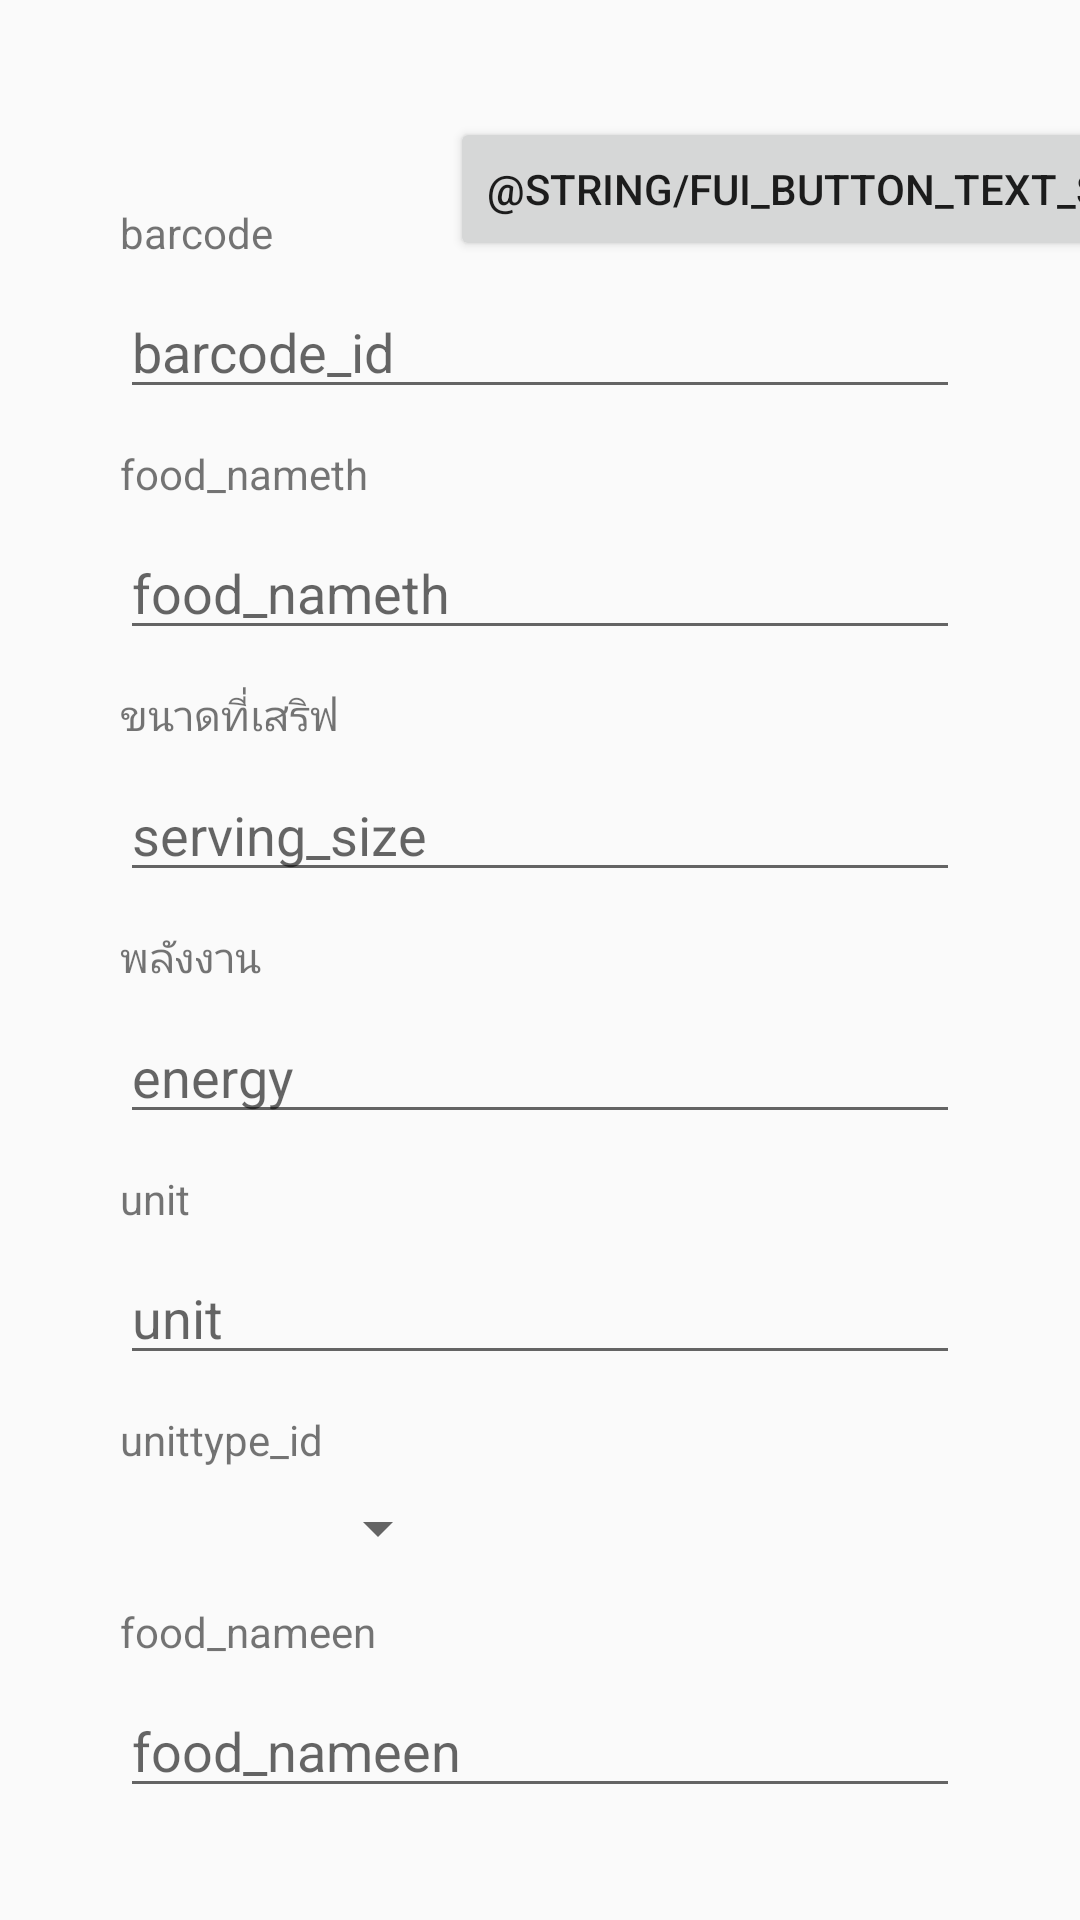

Reconstruct the res/layout file that produces this screen, plus the resources it refers to.
<!-- AndroidManifest.xml: application theme Theme.AppCompat.Light.NoActionBar -->
<!-- res/layout/activity_addfood.xml -->
<?xml version="1.0" encoding="utf-8"?>
<android.support.constraint.ConstraintLayout
        xmlns:android="http://schemas.android.com/apk/res/android"
        xmlns:tools="http://schemas.android.com/tools"
        xmlns:app="http://schemas.android.com/apk/res-auto"
        android:layout_width="match_parent"
        android:layout_height="match_parent"
        tools:context=".AddfoodActivity">

    <TextView
            android:text="barcode"
            android:layout_width="wrap_content"
            android:layout_height="wrap_content"
            android:id="@+id/textView21"
            app:layout_constraintStart_toStartOf="@+id/barcode_id" android:layout_marginBottom="8dp"
            app:layout_constraintBottom_toTopOf="@+id/barcode_id"/>
    <EditText
            android:layout_width="0dp"
            android:layout_height="wrap_content"
            android:ems="10"
            android:id="@+id/barcode_id"
            android:hint="barcode_id"
            android:inputType="numberDecimal"
            android:layout_marginTop="8dp"
            app:layout_constraintTop_toBottomOf="@+id/add_food" app:layout_constraintEnd_toEndOf="parent"
            app:layout_constraintStart_toStartOf="parent"
            android:layout_marginStart="40dp" android:layout_marginEnd="40dp"/>
    <TextView
            android:text="food_nameth"
            android:layout_width="wrap_content"
            android:layout_height="wrap_content"
            android:id="@+id/textView22"
            app:layout_constraintStart_toStartOf="@+id/food_nameth" android:layout_marginTop="12dp"
            app:layout_constraintTop_toBottomOf="@+id/barcode_id"/>
    <EditText
            android:layout_width="0dp"
            android:layout_height="wrap_content"
            android:inputType="text"
            android:ems="10"
            android:id="@+id/food_nameth"
            android:hint="food_nameth"
            android:layout_marginTop="8dp" app:layout_constraintTop_toBottomOf="@+id/textView22"
            app:layout_constraintEnd_toEndOf="parent" app:layout_constraintStart_toStartOf="parent"
            android:layout_marginStart="40dp" android:layout_marginEnd="40dp"
    />
    <TextView
            android:text="food_nameen"
            android:layout_width="wrap_content"
            android:layout_height="wrap_content"
            android:id="@+id/textView23"
            app:layout_constraintStart_toStartOf="@+id/food_nameen" android:layout_marginTop="13dp"
            app:layout_constraintTop_toBottomOf="@+id/unittype_id"/>
    <EditText
            android:layout_width="0dp"
            android:layout_height="wrap_content"
            android:inputType="text"
            android:ems="10"
            android:id="@+id/food_nameen"
            android:hint="food_nameen"
            android:layout_marginTop="8dp" app:layout_constraintTop_toBottomOf="@+id/textView23"
            app:layout_constraintEnd_toEndOf="parent" app:layout_constraintStart_toStartOf="parent"
            android:layout_marginStart="40dp" android:layout_marginEnd="40dp"
    />
    <TextView
            android:text="ขนาดที่เสริฟ"
            android:layout_width="wrap_content"
            android:layout_height="wrap_content"
            android:id="@+id/textView24"
            app:layout_constraintStart_toStartOf="@+id/serving_size" android:layout_marginTop="12dp"
            app:layout_constraintTop_toBottomOf="@+id/food_nameth"/>
    <EditText
            android:layout_width="0dp"
            android:layout_height="wrap_content"
            android:ems="10"
            android:id="@+id/serving_size"
            android:hint="serving_size"
            android:inputType="numberDecimal"
            android:layout_marginTop="8dp"
            app:layout_constraintTop_toBottomOf="@+id/textView24" app:layout_constraintEnd_toEndOf="parent"
            app:layout_constraintStart_toStartOf="parent"
            android:layout_marginStart="40dp" android:layout_marginEnd="40dp"/>
    <TextView
            android:text="พลังงาน"
            android:layout_width="wrap_content"
            android:layout_height="wrap_content"
            android:id="@+id/textView25"
            app:layout_constraintStart_toStartOf="@+id/energy" android:layout_marginTop="12dp"
            app:layout_constraintTop_toBottomOf="@+id/serving_size"/>
    <EditText
            android:layout_width="0dp"
            android:layout_height="wrap_content"
            android:ems="10"
            android:id="@+id/energy"
            android:hint="energy"
            android:inputType="numberDecimal"
            android:layout_marginTop="8dp"
            app:layout_constraintTop_toBottomOf="@+id/textView25" app:layout_constraintEnd_toEndOf="parent"
            app:layout_constraintStart_toStartOf="parent"
            android:layout_marginStart="40dp" android:layout_marginEnd="40dp"/>
    <TextView
            android:text="unit"
            android:layout_width="wrap_content"
            android:layout_height="wrap_content"
            android:id="@+id/textView26"
            app:layout_constraintStart_toStartOf="@+id/unit" android:layout_marginTop="12dp"
            app:layout_constraintTop_toBottomOf="@+id/energy"/>
    <EditText
            android:layout_width="0dp"
            android:layout_height="wrap_content"
            android:inputType="numberDecimal"
            android:ems="10"
            android:id="@+id/unit"
            android:hint="unit"
            android:layout_marginTop="8dp" app:layout_constraintTop_toBottomOf="@+id/textView26"
            app:layout_constraintEnd_toEndOf="parent" app:layout_constraintStart_toStartOf="parent"
            android:layout_marginStart="40dp" android:layout_marginEnd="40dp"
    />
    <TextView
            android:text="unittype_id"
            android:layout_width="wrap_content"
            android:layout_height="wrap_content"
            android:id="@+id/textView27"
            app:layout_constraintStart_toStartOf="@+id/unit" android:layout_marginTop="12dp"
            app:layout_constraintTop_toBottomOf="@+id/unit"/>
    <Spinner
            android:layout_width="100dp"
            android:layout_height="wrap_content"
            android:id="@+id/unittype_id"
            app:layout_constraintStart_toStartOf="@+id/textView27" android:layout_marginTop="8dp"
            android:layout_marginStart="10dp"
            app:layout_constraintTop_toBottomOf="@+id/textView27"/>
    <Button
            android:text="@string/fui_button_text_save"
            android:layout_width="wrap_content"
            android:layout_height="wrap_content"
            android:id="@+id/add_food"
            app:layout_constraintTop_toTopOf="parent" app:layout_constraintStart_toStartOf="@+id/barcode_id"
            android:layout_marginTop="39dp" android:layout_marginStart="110dp"/>


</android.support.constraint.ConstraintLayout>
<!-- resources referenced by this layout -->
<resources>

</resources>
